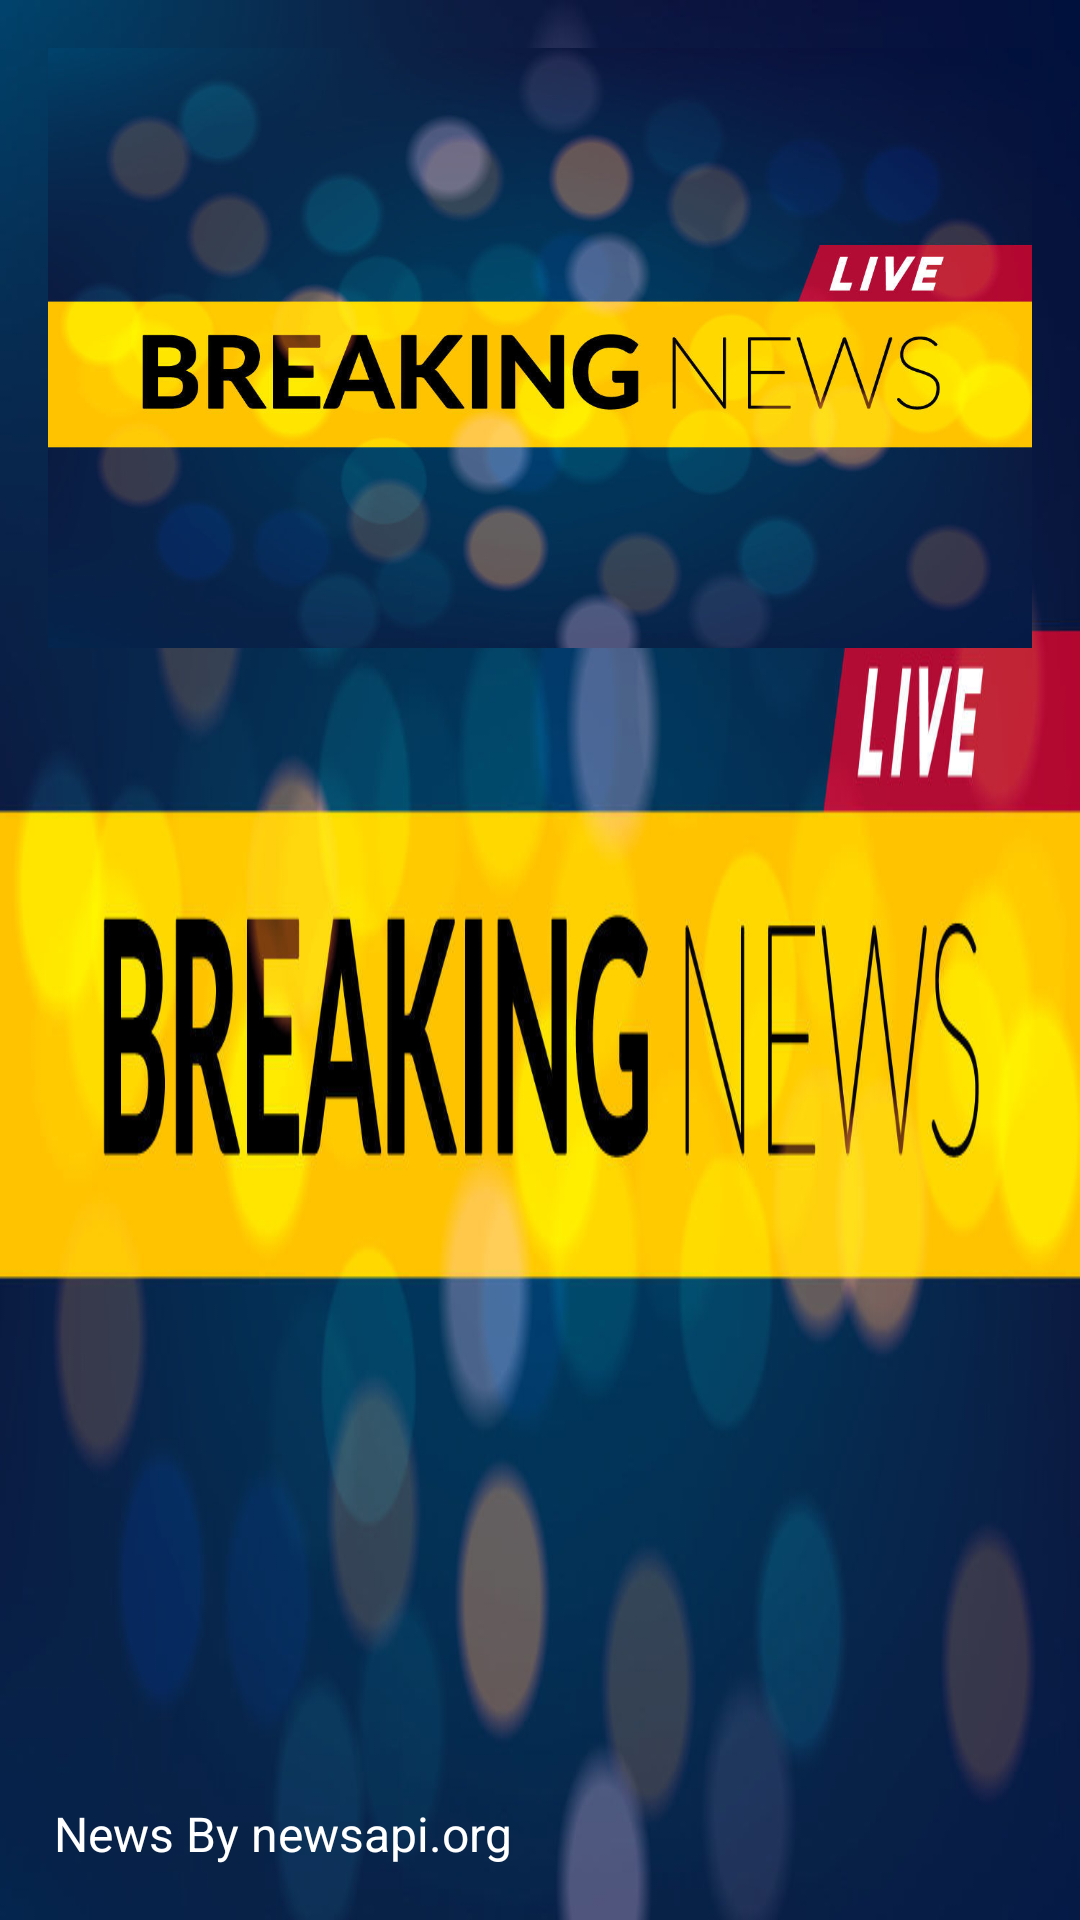

The Android layout XML behind this screen, and the referenced resources:
<!-- AndroidManifest.xml: application theme AppTheme -->
<!-- res/layout/nav_header_main.xml -->
<?xml version="1.0" encoding="utf-8"?>
<layout xmlns:android="http://schemas.android.com/apk/res/android"
    xmlns:tools="http://schemas.android.com/tools">

    <data>

        <variable
            name="viewModel"
            type="in.grabnews.views.homenews.HomeNewsViewModel" />

    </data>

    <RelativeLayout
        android:layout_width="match_parent"
        android:layout_height="200dp"
        android:background="@drawable/ic_place_holder_news"
        android:orientation="vertical"
        android:padding="16dp">

        <ImageView
            android:layout_width="match_parent"
            android:layout_height="200dp"
            android:background="@drawable/ic_place_holder_news"
            android:scaleType="fitXY" />

        <TextView
            android:id="@+id/tv_name"
            style="@style/TextStyle.Title"
            android:layout_width="wrap_content"
            android:layout_height="wrap_content"
            android:layout_alignParentBottom="true"
            android:text="News By newsapi.org"
            android:textColor="@color/colorWhite" />

    </RelativeLayout>

</layout>
<!-- resources referenced by this layout -->
<resources>
  <color name="colorWhite">#ffffff</color>
  <!-- drawable ic_place_holder_news: jpg bitmap (drawable, 91190 bytes) -->
  <style name="TextStyle.Title" parent="TextStyle">
          <item name="android:textAppearance">@style/TextAppearance.Text.Regular</item>
      </style>
  <style name="AppTheme" parent="Theme.AppCompat.Light.DarkActionBar">
          
          <item name="android:windowContentOverlay">@null</item>
          <item name="colorPrimary">@color/colorPrimary</item>
          <item name="colorPrimaryDark">@color/colorPrimaryDark</item>
          <item name="colorAccent">@color/colorAccent</item>
          <item name="drawerArrowStyle">@style/MaterialDrawer.DrawerArrowStyle</item>
          <item name="android:textAppearance">@style/TextAppearance.Text.Regular</item>
          <item name="android:homeAsUpIndicator">@drawable/ic_arrow_back_white_24px</item>
      </style>
  <style name="TextStyle">
          <item name="android:layout_marginTop">2dp</item>
          <item name="android:layout_marginBottom">2dp</item>
          <item name="android:layout_marginLeft">2dp</item>
          <item name="android:layout_marginRight">2dp</item>
          <item name="android:textColor">@color/colorBlack</item>
      </style>
  <style name="TextAppearance.Text.Regular" parent="android:TextAppearance">
          <item name="android:textStyle">normal</item>
          <item name="android:fontFamily">sans-serif</item>
      </style>
  <color name="colorPrimary">#3F51B5</color>
  <color name="colorPrimaryDark">#303F9F</color>
  <color name="colorAccent">#FF4081</color>
  <style name="MaterialDrawer.DrawerArrowStyle" parent="Widget.AppCompat.DrawerArrowToggle">
          <item name="spinBars">false</item>
          <item name="color">@color/colorWhite</item>
      </style>
  <color name="colorBlack">#000000</color>
</resources>
